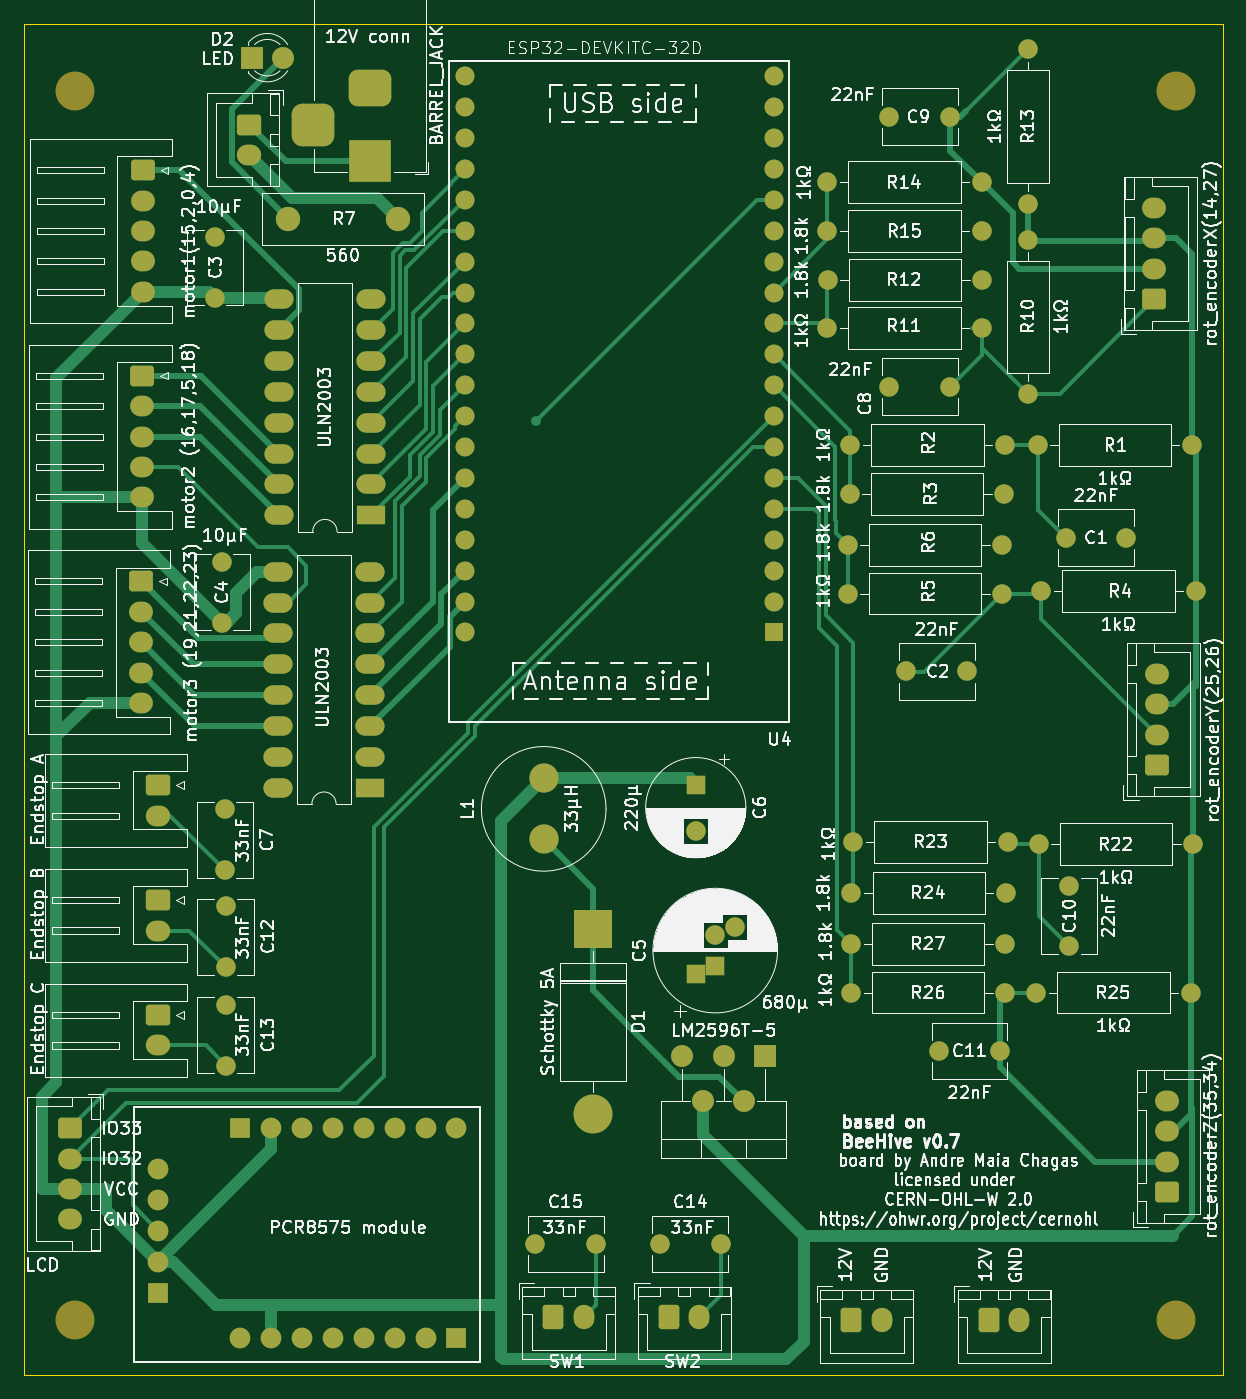
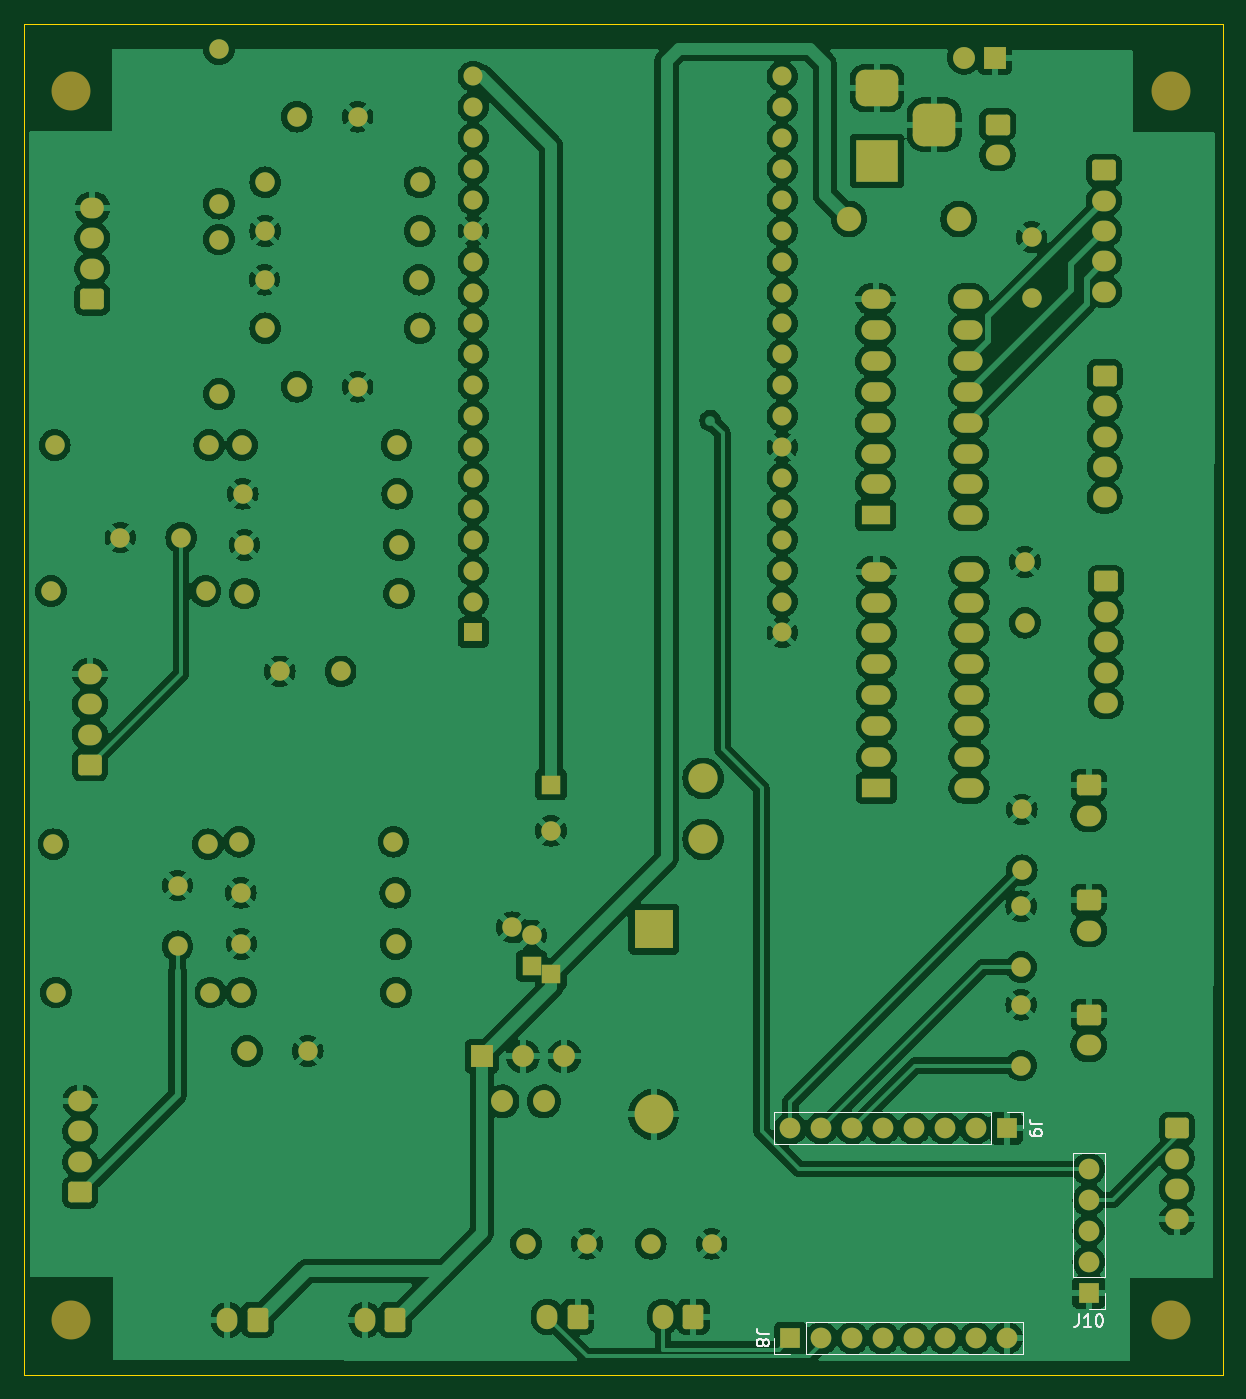
Circuit board: 9 layer files. Board 98.5 x 111.0 mm.
- bottom_copper: integrated_board-B_Cu.gbr (360887 bytes)
- bottom_mask: integrated_board-B_Mask.gbr (9582 bytes)
- paste: integrated_board-B_Paste.gbr (503 bytes)
- bottom_silk: integrated_board-B_Silkscreen.gbr (6312 bytes)
- outline: integrated_board-Edge_Cuts.gbr (657 bytes)
- top_copper: integrated_board-F_Cu.gbr (33314 bytes)
- top_mask: integrated_board-F_Mask.gbr (9582 bytes)
- paste: integrated_board-F_Paste.gbr (503 bytes)
- top_silk: integrated_board-F_Silkscreen.gbr (345008 bytes)

=== bottom_copper: integrated_board-B_Cu.gbr (360887 bytes, source omitted) ===
=== bottom_mask: integrated_board-B_Mask.gbr (9582 bytes, source omitted) ===
=== paste: integrated_board-B_Paste.gbr ===
%TF.GenerationSoftware,KiCad,Pcbnew,8.0.8-8.0.8-0~ubuntu24.04.1*%
%TF.CreationDate,2025-02-05T15:43:02+00:00*%
%TF.ProjectId,integrated_board,696e7465-6772-4617-9465-645f626f6172,rev?*%
%TF.SameCoordinates,Original*%
%TF.FileFunction,Paste,Bot*%
%TF.FilePolarity,Positive*%
%FSLAX46Y46*%
G04 Gerber Fmt 4.6, Leading zero omitted, Abs format (unit mm)*
G04 Created by KiCad (PCBNEW 8.0.8-8.0.8-0~ubuntu24.04.1) date 2025-02-05 15:43:02*
%MOMM*%
%LPD*%
G01*
G04 APERTURE LIST*
G04 APERTURE END LIST*
M02*

=== bottom_silk: integrated_board-B_Silkscreen.gbr ===
%TF.GenerationSoftware,KiCad,Pcbnew,8.0.8-8.0.8-0~ubuntu24.04.1*%
%TF.CreationDate,2025-02-05T15:43:02+00:00*%
%TF.ProjectId,integrated_board,696e7465-6772-4617-9465-645f626f6172,rev?*%
%TF.SameCoordinates,Original*%
%TF.FileFunction,Legend,Bot*%
%TF.FilePolarity,Positive*%
%FSLAX46Y46*%
G04 Gerber Fmt 4.6, Leading zero omitted, Abs format (unit mm)*
G04 Created by KiCad (PCBNEW 8.0.8-8.0.8-0~ubuntu24.04.1) date 2025-02-05 15:43:02*
%MOMM*%
%LPD*%
G01*
G04 APERTURE LIST*
%ADD10C,0.150000*%
%ADD11C,0.120000*%
G04 APERTURE END LIST*
D10*
X106304523Y-146054819D02*
X106304523Y-146769104D01*
X106304523Y-146769104D02*
X106352142Y-146911961D01*
X106352142Y-146911961D02*
X106447380Y-147007200D01*
X106447380Y-147007200D02*
X106590237Y-147054819D01*
X106590237Y-147054819D02*
X106685475Y-147054819D01*
X105304523Y-147054819D02*
X105875951Y-147054819D01*
X105590237Y-147054819D02*
X105590237Y-146054819D01*
X105590237Y-146054819D02*
X105685475Y-146197676D01*
X105685475Y-146197676D02*
X105780713Y-146292914D01*
X105780713Y-146292914D02*
X105875951Y-146340533D01*
X104685475Y-146054819D02*
X104590237Y-146054819D01*
X104590237Y-146054819D02*
X104494999Y-146102438D01*
X104494999Y-146102438D02*
X104447380Y-146150057D01*
X104447380Y-146150057D02*
X104399761Y-146245295D01*
X104399761Y-146245295D02*
X104352142Y-146435771D01*
X104352142Y-146435771D02*
X104352142Y-146673866D01*
X104352142Y-146673866D02*
X104399761Y-146864342D01*
X104399761Y-146864342D02*
X104447380Y-146959580D01*
X104447380Y-146959580D02*
X104494999Y-147007200D01*
X104494999Y-147007200D02*
X104590237Y-147054819D01*
X104590237Y-147054819D02*
X104685475Y-147054819D01*
X104685475Y-147054819D02*
X104780713Y-147007200D01*
X104780713Y-147007200D02*
X104828332Y-146959580D01*
X104828332Y-146959580D02*
X104875951Y-146864342D01*
X104875951Y-146864342D02*
X104923570Y-146673866D01*
X104923570Y-146673866D02*
X104923570Y-146435771D01*
X104923570Y-146435771D02*
X104875951Y-146245295D01*
X104875951Y-146245295D02*
X104828332Y-146150057D01*
X104828332Y-146150057D02*
X104780713Y-146102438D01*
X104780713Y-146102438D02*
X104685475Y-146054819D01*
X131809819Y-147666666D02*
X132524104Y-147666666D01*
X132524104Y-147666666D02*
X132666961Y-147619047D01*
X132666961Y-147619047D02*
X132762200Y-147523809D01*
X132762200Y-147523809D02*
X132809819Y-147380952D01*
X132809819Y-147380952D02*
X132809819Y-147285714D01*
X132238390Y-148285714D02*
X132190771Y-148190476D01*
X132190771Y-148190476D02*
X132143152Y-148142857D01*
X132143152Y-148142857D02*
X132047914Y-148095238D01*
X132047914Y-148095238D02*
X132000295Y-148095238D01*
X132000295Y-148095238D02*
X131905057Y-148142857D01*
X131905057Y-148142857D02*
X131857438Y-148190476D01*
X131857438Y-148190476D02*
X131809819Y-148285714D01*
X131809819Y-148285714D02*
X131809819Y-148476190D01*
X131809819Y-148476190D02*
X131857438Y-148571428D01*
X131857438Y-148571428D02*
X131905057Y-148619047D01*
X131905057Y-148619047D02*
X132000295Y-148666666D01*
X132000295Y-148666666D02*
X132047914Y-148666666D01*
X132047914Y-148666666D02*
X132143152Y-148619047D01*
X132143152Y-148619047D02*
X132190771Y-148571428D01*
X132190771Y-148571428D02*
X132238390Y-148476190D01*
X132238390Y-148476190D02*
X132238390Y-148285714D01*
X132238390Y-148285714D02*
X132286009Y-148190476D01*
X132286009Y-148190476D02*
X132333628Y-148142857D01*
X132333628Y-148142857D02*
X132428866Y-148095238D01*
X132428866Y-148095238D02*
X132619342Y-148095238D01*
X132619342Y-148095238D02*
X132714580Y-148142857D01*
X132714580Y-148142857D02*
X132762200Y-148190476D01*
X132762200Y-148190476D02*
X132809819Y-148285714D01*
X132809819Y-148285714D02*
X132809819Y-148476190D01*
X132809819Y-148476190D02*
X132762200Y-148571428D01*
X132762200Y-148571428D02*
X132714580Y-148619047D01*
X132714580Y-148619047D02*
X132619342Y-148666666D01*
X132619342Y-148666666D02*
X132428866Y-148666666D01*
X132428866Y-148666666D02*
X132333628Y-148619047D01*
X132333628Y-148619047D02*
X132286009Y-148571428D01*
X132286009Y-148571428D02*
X132238390Y-148476190D01*
X109369819Y-130416666D02*
X110084104Y-130416666D01*
X110084104Y-130416666D02*
X110226961Y-130369047D01*
X110226961Y-130369047D02*
X110322200Y-130273809D01*
X110322200Y-130273809D02*
X110369819Y-130130952D01*
X110369819Y-130130952D02*
X110369819Y-130035714D01*
X110369819Y-130940476D02*
X110369819Y-131130952D01*
X110369819Y-131130952D02*
X110322200Y-131226190D01*
X110322200Y-131226190D02*
X110274580Y-131273809D01*
X110274580Y-131273809D02*
X110131723Y-131369047D01*
X110131723Y-131369047D02*
X109941247Y-131416666D01*
X109941247Y-131416666D02*
X109560295Y-131416666D01*
X109560295Y-131416666D02*
X109465057Y-131369047D01*
X109465057Y-131369047D02*
X109417438Y-131321428D01*
X109417438Y-131321428D02*
X109369819Y-131226190D01*
X109369819Y-131226190D02*
X109369819Y-131035714D01*
X109369819Y-131035714D02*
X109417438Y-130940476D01*
X109417438Y-130940476D02*
X109465057Y-130892857D01*
X109465057Y-130892857D02*
X109560295Y-130845238D01*
X109560295Y-130845238D02*
X109798390Y-130845238D01*
X109798390Y-130845238D02*
X109893628Y-130892857D01*
X109893628Y-130892857D02*
X109941247Y-130940476D01*
X109941247Y-130940476D02*
X109988866Y-131035714D01*
X109988866Y-131035714D02*
X109988866Y-131226190D01*
X109988866Y-131226190D02*
X109941247Y-131321428D01*
X109941247Y-131321428D02*
X109893628Y-131369047D01*
X109893628Y-131369047D02*
X109798390Y-131416666D01*
D11*
%TO.C,J10*%
X104165000Y-132780000D02*
X104165000Y-143000000D01*
X104165000Y-145600000D02*
X104165000Y-144270000D01*
X105495000Y-145600000D02*
X104165000Y-145600000D01*
X106825000Y-132780000D02*
X104165000Y-132780000D01*
X106825000Y-132780000D02*
X106825000Y-143000000D01*
X106825000Y-143000000D02*
X104165000Y-143000000D01*
%TO.C,J8*%
X110915000Y-146670000D02*
X110915000Y-149330000D01*
X110915000Y-146670000D02*
X128755000Y-146670000D01*
X110915000Y-149330000D02*
X128755000Y-149330000D01*
X128755000Y-146670000D02*
X128755000Y-149330000D01*
X131355000Y-148000000D02*
X131355000Y-149330000D01*
X131355000Y-149330000D02*
X130025000Y-149330000D01*
%TO.C,J9*%
X110915000Y-129420000D02*
X112245000Y-129420000D01*
X110915000Y-130750000D02*
X110915000Y-129420000D01*
X113515000Y-132080000D02*
X113515000Y-129420000D01*
X131355000Y-129420000D02*
X113515000Y-129420000D01*
X131355000Y-132080000D02*
X113515000Y-132080000D01*
X131355000Y-132080000D02*
X131355000Y-129420000D01*
%TD*%
M02*

=== outline: integrated_board-Edge_Cuts.gbr ===
%TF.GenerationSoftware,KiCad,Pcbnew,8.0.8-8.0.8-0~ubuntu24.04.1*%
%TF.CreationDate,2025-02-05T15:43:02+00:00*%
%TF.ProjectId,integrated_board,696e7465-6772-4617-9465-645f626f6172,rev?*%
%TF.SameCoordinates,Original*%
%TF.FileFunction,Profile,NP*%
%FSLAX46Y46*%
G04 Gerber Fmt 4.6, Leading zero omitted, Abs format (unit mm)*
G04 Created by KiCad (PCBNEW 8.0.8-8.0.8-0~ubuntu24.04.1) date 2025-02-05 15:43:02*
%MOMM*%
%LPD*%
G01*
G04 APERTURE LIST*
%TA.AperFunction,Profile*%
%ADD10C,0.100000*%
%TD*%
G04 APERTURE END LIST*
D10*
X94500000Y-40000000D02*
X193000000Y-40000000D01*
X193000000Y-151000000D01*
X94500000Y-151000000D01*
X94500000Y-40000000D01*
M02*

=== top_copper: integrated_board-F_Cu.gbr (33314 bytes, source omitted) ===
=== top_mask: integrated_board-F_Mask.gbr (9582 bytes, source omitted) ===
=== paste: integrated_board-F_Paste.gbr ===
%TF.GenerationSoftware,KiCad,Pcbnew,8.0.8-8.0.8-0~ubuntu24.04.1*%
%TF.CreationDate,2025-02-05T15:43:01+00:00*%
%TF.ProjectId,integrated_board,696e7465-6772-4617-9465-645f626f6172,rev?*%
%TF.SameCoordinates,Original*%
%TF.FileFunction,Paste,Top*%
%TF.FilePolarity,Positive*%
%FSLAX46Y46*%
G04 Gerber Fmt 4.6, Leading zero omitted, Abs format (unit mm)*
G04 Created by KiCad (PCBNEW 8.0.8-8.0.8-0~ubuntu24.04.1) date 2025-02-05 15:43:01*
%MOMM*%
%LPD*%
G01*
G04 APERTURE LIST*
G04 APERTURE END LIST*
M02*

=== top_silk: integrated_board-F_Silkscreen.gbr (345008 bytes, source omitted) ===
